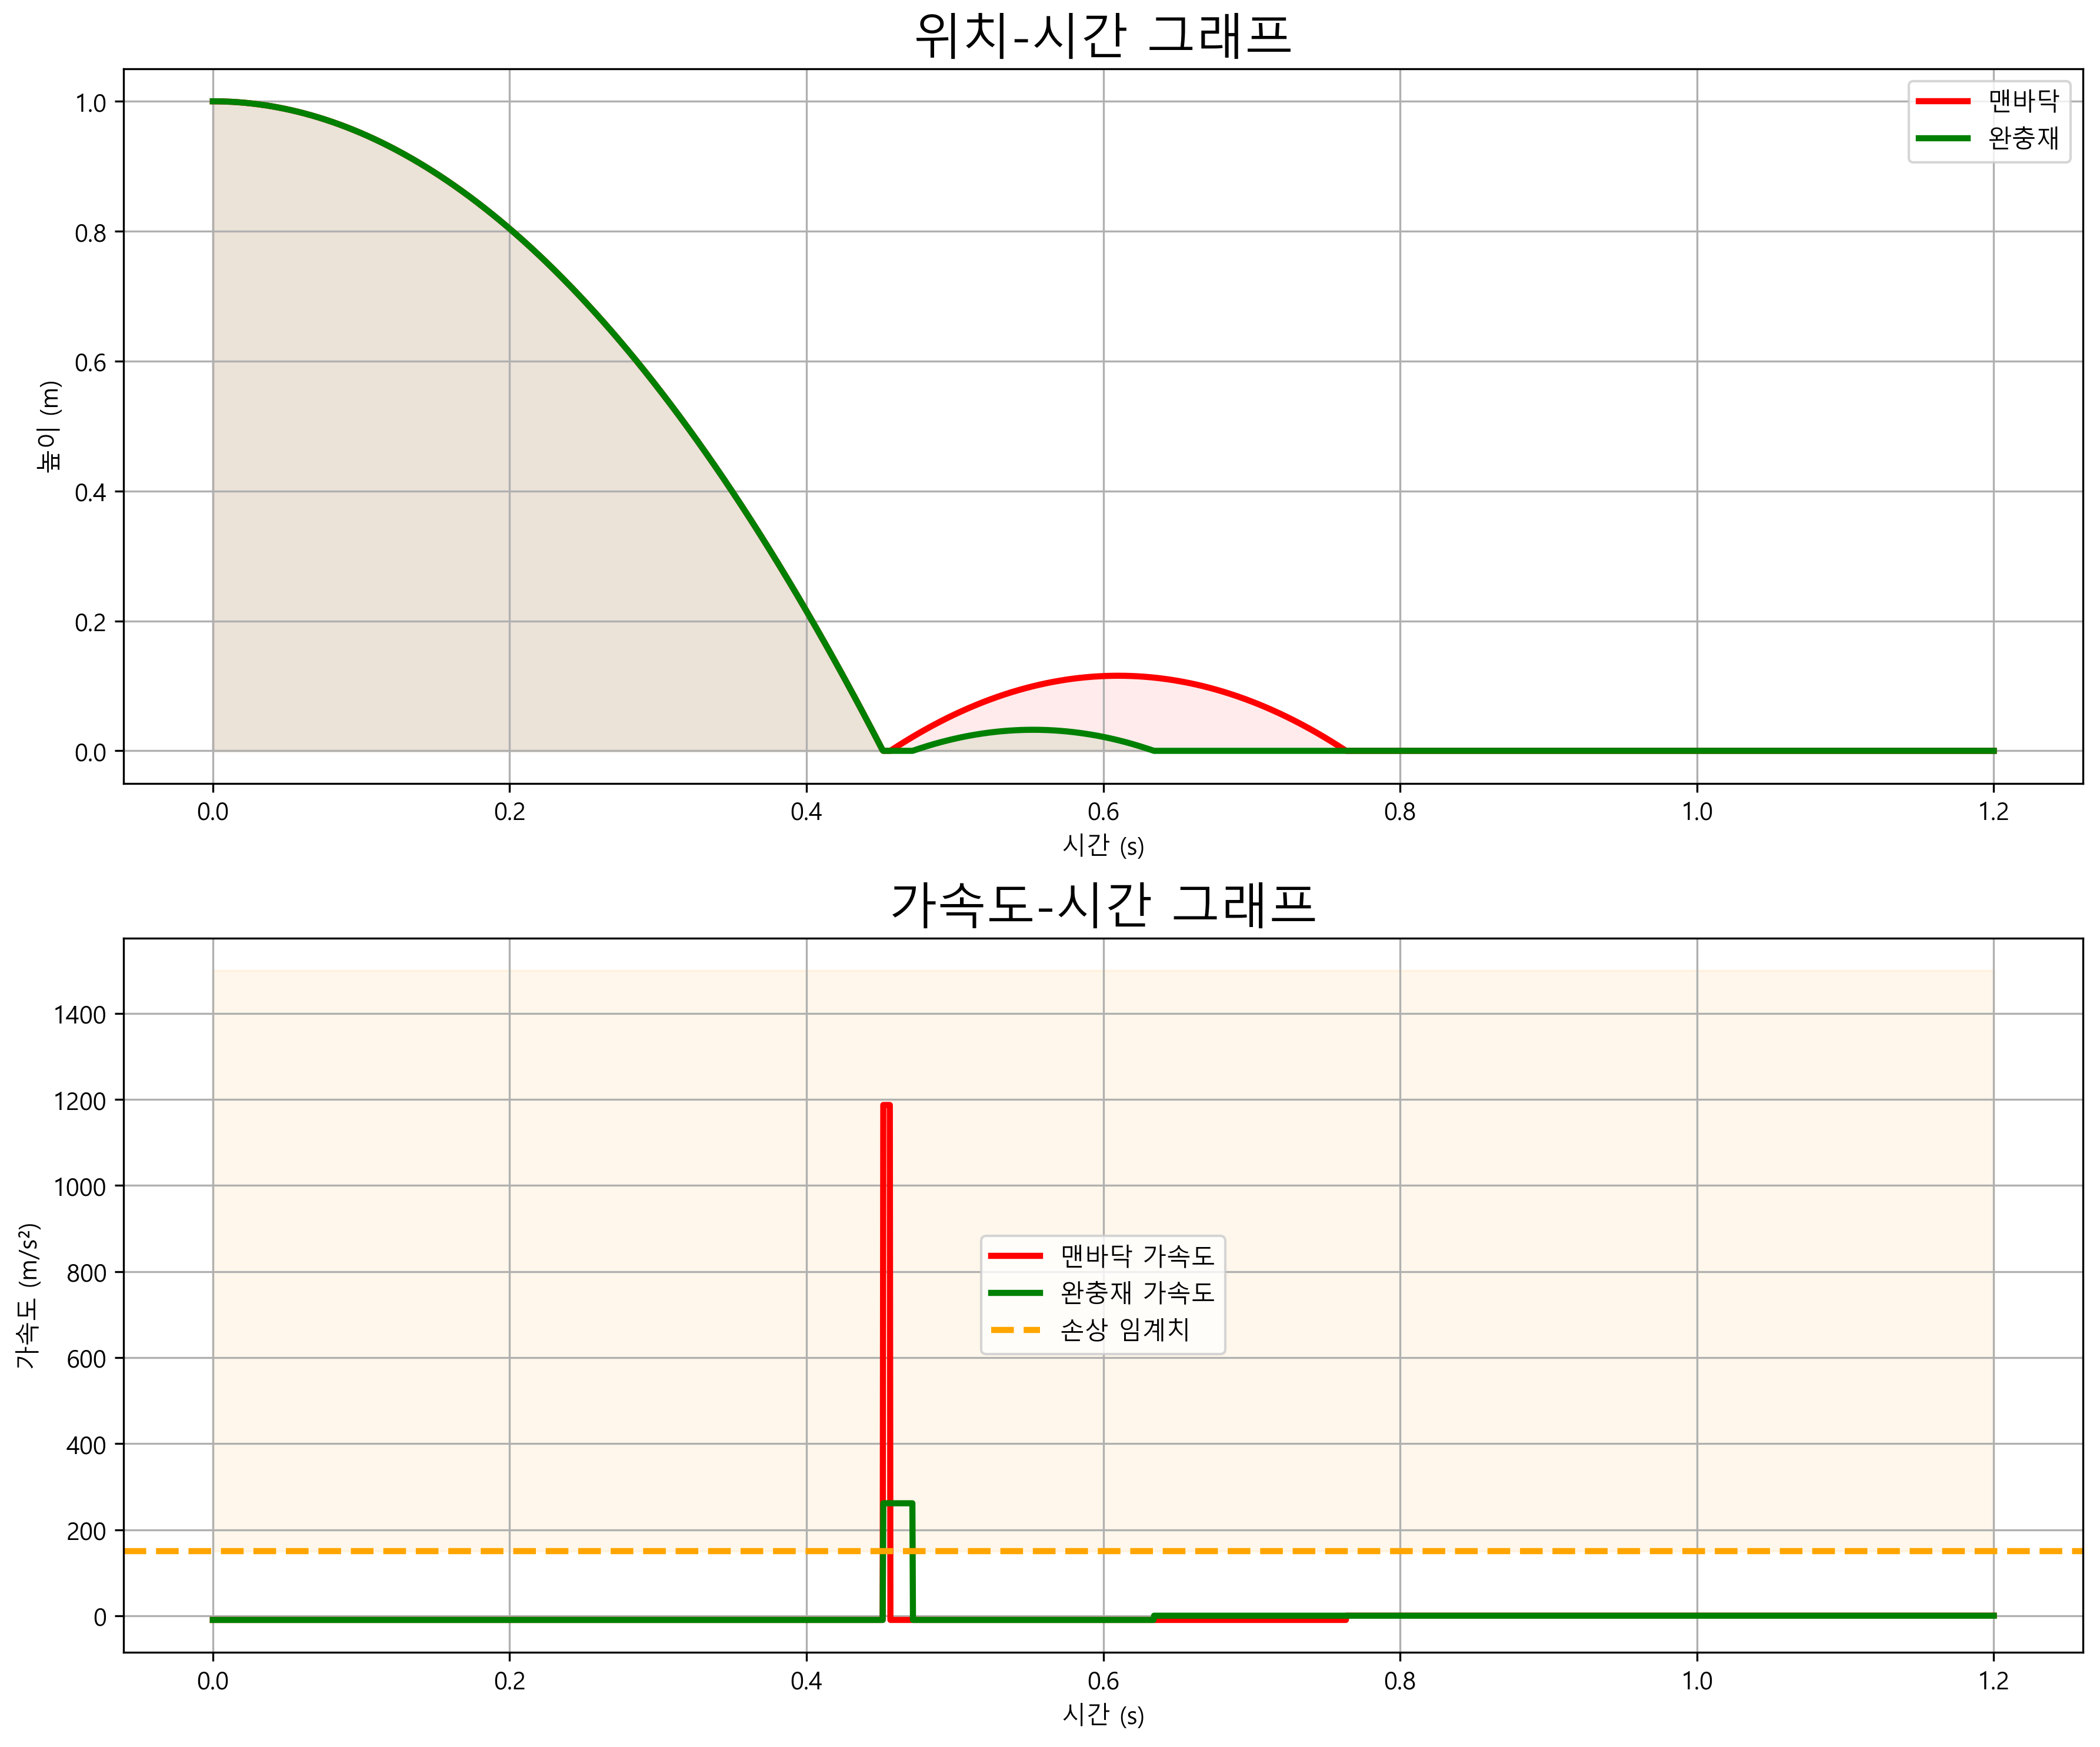

Python code for this plot:
import numpy as np
import matplotlib.pyplot as plt

# =========================================================
# 한글 폰트 설정
# =========================================================
plt.rcParams['font.family'] = 'Malgun Gothic'
plt.rcParams['axes.unicode_minus'] = False

# =========================================================
# 실험 조건 설정
# =========================================================
g = 9.81                  # 중력가속도 (m/s²)
h = 1.0                   # 낙하 높이 (m)

mass = 0.25               # 과일 질량 (kg)

t_total = 1.2             # 전체 시간
points = 3000

# =========================================================
# 반발 계수 및 충돌 시간
# =========================================================

# 맨바닥
e_hard = 0.34
dt_hard = 0.005

# 완충재
e_soft = 0.18
dt_soft = 0.020

# =========================================================
# 시간 배열 생성
# =========================================================
time = np.linspace(0, t_total, points)

# =========================================================
# 위치 및 가속도 계산 함수
# =========================================================
def simulate_motion(e, dt):

    # 자유낙하 시간
    t_fall = np.sqrt(2 * h / g)

    # 충돌 직전 속도
    v1 = -np.sqrt(2 * g * h)

    # 충돌 직후 속도
    v2 = abs(v1) * e

    y = []
    a = []

    for t in time:

        # =================================================
        # 자유낙하 구간
        # =================================================
        if t < t_fall:

            yt = h - 0.5 * g * t**2

            y.append(yt)

            # 중력가속도
            a.append(-g)

        # =================================================
        # 충돌 구간
        # =================================================
        elif t < t_fall + dt:

            y.append(0)

            # 충돌 가속도
            impact_acc = (v2 - v1) / dt

            a.append(impact_acc)

        # =================================================
        # 반등 구간
        # =================================================
        else:

            t_bounce = t - (t_fall + dt)

            yt = v2 * t_bounce - 0.5 * g * t_bounce**2

            if yt > 0:

                y.append(yt)

                a.append(-g)

            else:

                y.append(0)

                a.append(0)

    # 반드시 4개 반환
    return np.array(y), np.array(a), v1, v2

# =========================================================
# 데이터 계산
# =========================================================

# 맨바닥
y_hard, a_hard, v1_h, v2_h = simulate_motion(
    e_hard,
    dt_hard
)

# 완충재
y_soft, a_soft, v1_s, v2_s = simulate_motion(
    e_soft,
    dt_soft
)

# =========================================================
# 충격력 계산
# =========================================================
F_hard = mass * (v2_h - v1_h) / dt_hard

F_soft = mass * (v2_s - v1_s) / dt_soft

# 손상 임계치
damage_threshold = 150

# =========================================================
# 결과 출력
# =========================================================
print('==============================')
print('과일 낙하 충격 분석 결과')
print('==============================')

print(f'맨바닥 반발계수 e : {e_hard:.2f}')
print(f'완충재 반발계수 e : {e_soft:.2f}')

print(f'맨바닥 최대 충격력 : {F_hard:.2f} N')
print(f'완충재 최대 충격력 : {F_soft:.2f} N')

print('------------------------------')

if F_hard > damage_threshold:
    print('맨바닥 결과 : 손상 발생 가능성 높음')
else:
    print('맨바닥 결과 : 안전')

if F_soft > damage_threshold:
    print('완충재 결과 : 손상 발생 가능성 높음')
else:
    print('완충재 결과 : 안전')

# =========================================================
# 그래프 생성
# =========================================================
fig, (ax1, ax2) = plt.subplots(
    2,
    1,
    figsize=(12, 10)
)

# =========================================================
# 위치-시간 그래프
# =========================================================
ax1.plot(
    time,
    y_hard,
    color='red',
    linewidth=2.5,
    label='맨바닥'
)

ax1.plot(
    time,
    y_soft,
    color='green',
    linewidth=2.5,
    label='완충재'
)

# 그래프 색 채우기
ax1.fill_between(
    time,
    y_hard,
    color='red',
    alpha=0.08
)

ax1.fill_between(
    time,
    y_soft,
    color='green',
    alpha=0.08
)

ax1.set_title(
    '위치-시간 그래프',
    fontsize=20
)

ax1.set_xlabel('시간 (s)')
ax1.set_ylabel('높이 (m)')

ax1.grid(True)

ax1.legend()

# =========================================================
# 가속도-시간 그래프
# =========================================================
ax2.plot(
    time,
    a_hard,
    color='red',
    linewidth=2.5,
    label='맨바닥 가속도'
)

ax2.plot(
    time,
    a_soft,
    color='green',
    linewidth=2.5,
    label='완충재 가속도'
)

# 손상 임계치
ax2.axhline(
    damage_threshold,
    color='orange',
    linestyle='--',
    linewidth=2.5,
    label='손상 임계치'
)

# 임계치 영역 색칠
ax2.fill_between(
    time,
    damage_threshold,
    1500,
    color='orange',
    alpha=0.08
)

ax2.set_title(
    '가속도-시간 그래프',
    fontsize=20
)

ax2.set_xlabel('시간 (s)')
ax2.set_ylabel('가속도 (m/s²)')

ax2.grid(True)

ax2.legend()

# =========================================================
# 그래프 간격 자동 조절
# =========================================================
plt.tight_layout()

# =========================================================
# 그래프 저장
# =========================================================
plt.savefig(
    'impact_analysis_result.png',
    dpi=300,
    bbox_inches='tight'
)

# =========================================================
# 그래프 출력
# =========================================================
plt.show()
